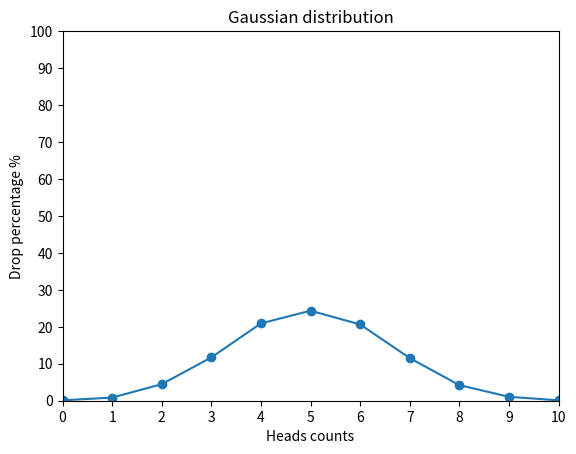

This chart was generated by the following Python code:
import random
from typing import Any

import matplotlib.pyplot as plt
import numpy as np


def flip_coin() -> dict:
    flip_coin_attempts = []
    result = {}
    for _ in range(10000):
        eagle_side = 0
        for _ in range(10):
            if random.randint(1, 2) == 1:
                eagle_side += 1
        flip_coin_attempts.append(eagle_side)

    for i in range(0, 11):
        percentage = (flip_coin_attempts.count(i) / 10000) * 100
        result[i] = percentage

    return result


def draw_gaussian_distribution_graph() -> Any:
    x_coord = np.array(list(flip_coin().keys()))
    y_coord = np.array(list(flip_coin().values()))

    plt.ylim(0, 100)
    plt.yticks(range(0, 101, 10))

    plt.xlim(0, 10)
    plt.xticks(range(0, 11, 1))

    plt.plot(x_coord, y_coord, marker = "o")

    plt.title("Gaussian distribution")
    plt.xlabel("Heads counts")
    plt.ylabel("Drop percentage %")

    plt.show()

draw_gaussian_distribution_graph()
